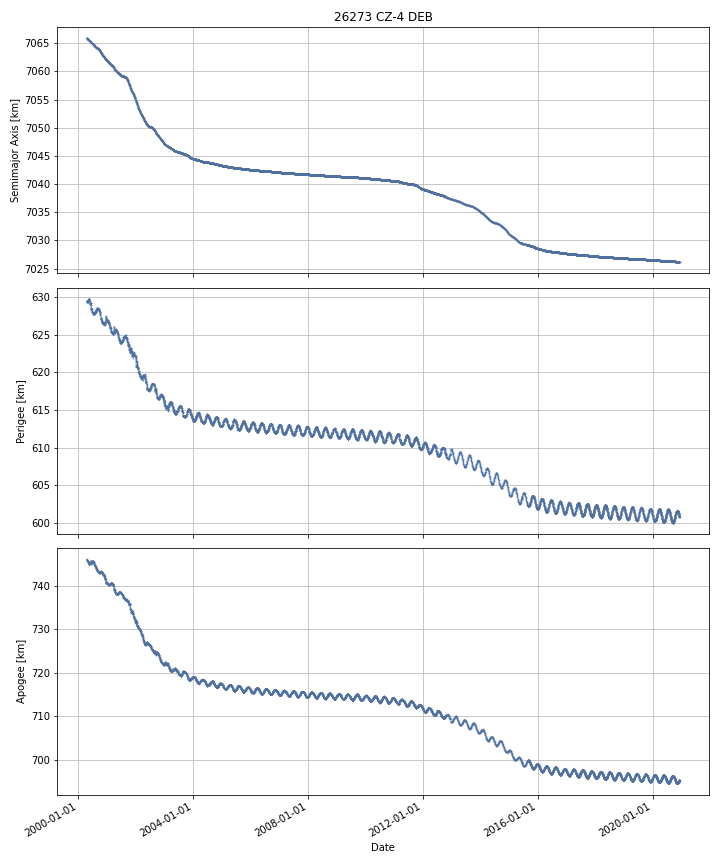

The data file committed next to this chart (first rows):
DATE, SEMIMAJOR_AXIS, PERIAPSIS, APOAPSIS, DOT_SEMIMAJOR_AXIS, DOT_PERIAPSIS, DOT_APOAPSIS
2000-04-20, 7066, 629.4, 746.1, , , 
2000-04-21, 7066, 629.4, 746.1, -0.01675, 0.01531, -0.0488
2000-04-22, 7066, 629.4, 746, -0.01562, -0.009361, -0.02187
2000-04-23, 7066, 629.4, 746, -0.01392, -0.02997, 0.002122
2000-04-24, 7066, 629.4, 746, -0.01533, -0.02153, -0.009133
2000-04-25, 7066, 629.4, 746, -0.01594, -0.02866, -0.003226
2000-04-26, 7066, 629.3, 746, -0.01503, -0.0484, 0.01833
2000-04-27, 7066, 629.3, 746, -0.01437, -0.01161, -0.01714
2000-04-28, 7066, 629.3, 746, -0.01353, 0.03193, -0.05899
2000-04-29, 7066, 629.3, 745.9, -0.01282, 0.002931, -0.02858
2000-04-30, 7066, 629.4, 745.9, -0.01052, 0.02622, -0.04726
2000-05-01, 7066, 629.4, 745.8, -0.01175, 0.01932, -0.04283
2000-05-02, 7066, 629.3, 745.8, -0.01233, -0.02651, 0.001855
2000-05-03, 7066, 629.3, 745.8, -0.01226, -0.02241, -0.002103
2000-05-04, 7066, 629.4, 745.7, -0.01009, 0.07528, -0.09547
2000-05-05, 7066, 629.4, 745.7, -0.01107, 0.02855, -0.0507
2000-05-06, 7066, 629.5, 745.6, -0.01058, 0.02539, -0.04655
2000-05-07, 7066, 629.5, 745.6, -0.009081, 0.05866, -0.07682
2000-05-08, 7066, 629.5, 745.5, -0.009343, 0.00855, -0.02724
2000-05-09, 7066, 629.5, 745.5, -0.006142, 0.01823, -0.03052
2000-05-10, 7066, 629.6, 745.5, -0.007113, 0.04103, -0.05526
2000-05-11, 7066, 629.6, 745.4, -0.007908, 0.01962, -0.03544
2000-05-12, 7066, 629.6, 745.4, -0.007502, -0.02062, 0.005617
2000-05-13, 7066, 629.6, 745.4, -0.008061, -0.004063, -0.01206
2000-05-14, 7066, 629.6, 745.4, -0.009987, 0.00544, -0.02541
2000-05-15, 7066, 629.6, 745.3, -0.01187, 0.05989, -0.08364
2000-05-16, 7066, 629.6, 745.3, -0.01534, -0.02715, -0.003525
2000-05-17, 7066, 629.6, 745.3, -0.01694, 0.002673, -0.03656
2000-05-18, 7066, 629.7, 745.1, -0.01817, 0.1196, -0.1559
2000-05-19, 7066, 629.7, 745.1, -0.02249, 0.01003, -0.05502
2000-05-20, 7066, 629.7, 745, -0.02356, -0.01756, -0.02956
2000-05-21, 7065, 629.7, 745, -0.0238, -0.04962, 0.002034
2000-05-22, 7065, 629.7, 745, -0.0229, 0.01142, -0.05722
2000-05-23, 7065, 629.7, 745, -0.0193, -0.03587, -0.002731
2000-05-24, 7065, 629.6, 745, -0.01721, -0.04976, 0.01534
2000-05-25, 7065, 629.5, 745, -0.01665, -0.06028, 0.02699
2000-05-26, 7065, 629.4, 745.1, -0.0166, -0.1322, 0.09895
2000-05-27, 7065, 629.2, 745.3, -0.01395, -0.2161, 0.1882
2000-05-28, 7065, 629.2, 745.3, -0.01523, -0.02875, -0.001718
2000-05-29, 7065, 629.2, 745.3, -0.01255, -0.004285, -0.02082
2000-05-30, 7065, 629.1, 745.3, -0.008268, -0.04319, 0.02665
2000-05-31, 7065, 629.1, 745.3, -0.008349, -0.03649, 0.01979
2000-06-01, 7065, 629.1, 745.3, -0.007996, -0.01438, -0.00161
2000-06-02, 7065, 629.1, 745.3, -0.006394, -0.005527, -0.007261
2000-06-03, 7065, 629.1, 745.3, -0.006548, -0.01367, 0.000575
2000-06-04, 7065, 629.1, 745.3, -0.0051, 0.00695, -0.01715
2000-06-05, 7065, 629.2, 745.1, -0.00612, 0.1626, -0.1748
2000-06-06, 7065, 629.2, 745.1, -0.00883, -0.03066, 0.013
2000-06-07, 7065, 629.2, 745.1, -0.0102, 0.005646, -0.02604
2000-06-08, 7065, 629.2, 745.1, -0.01028, 0.01709, -0.03765
2000-06-09, 7065, 629.1, 745.2, -0.01183, -0.146, 0.1224
2000-06-10, 7065, 628.9, 745.3, -0.0122, -0.1602, 0.1358
2000-06-11, 7065, 628.9, 745.3, -0.014, -0.01179, -0.0162
2000-06-12, 7065, 628.8, 745.4, -0.01576, -0.07047, 0.03896
2000-06-13, 7065, 628.5, 745.6, -0.01492, -0.2884, 0.2585
2000-06-14, 7065, 628.4, 745.8, -0.01452, -0.1832, 0.1541
2000-06-15, 7065, 628.3, 745.8, -0.01566, -0.02842, -0.002895
2000-06-16, 7065, 628.4, 745.7, -0.0166, 0.0344, -0.06761
2000-06-17, 7065, 628.4, 745.7, -0.01723, 0.009251, -0.04371
2000-06-18, 7065, 628.4, 745.6, -0.01786, 0.02409, -0.05982
... 7,479 more rows
